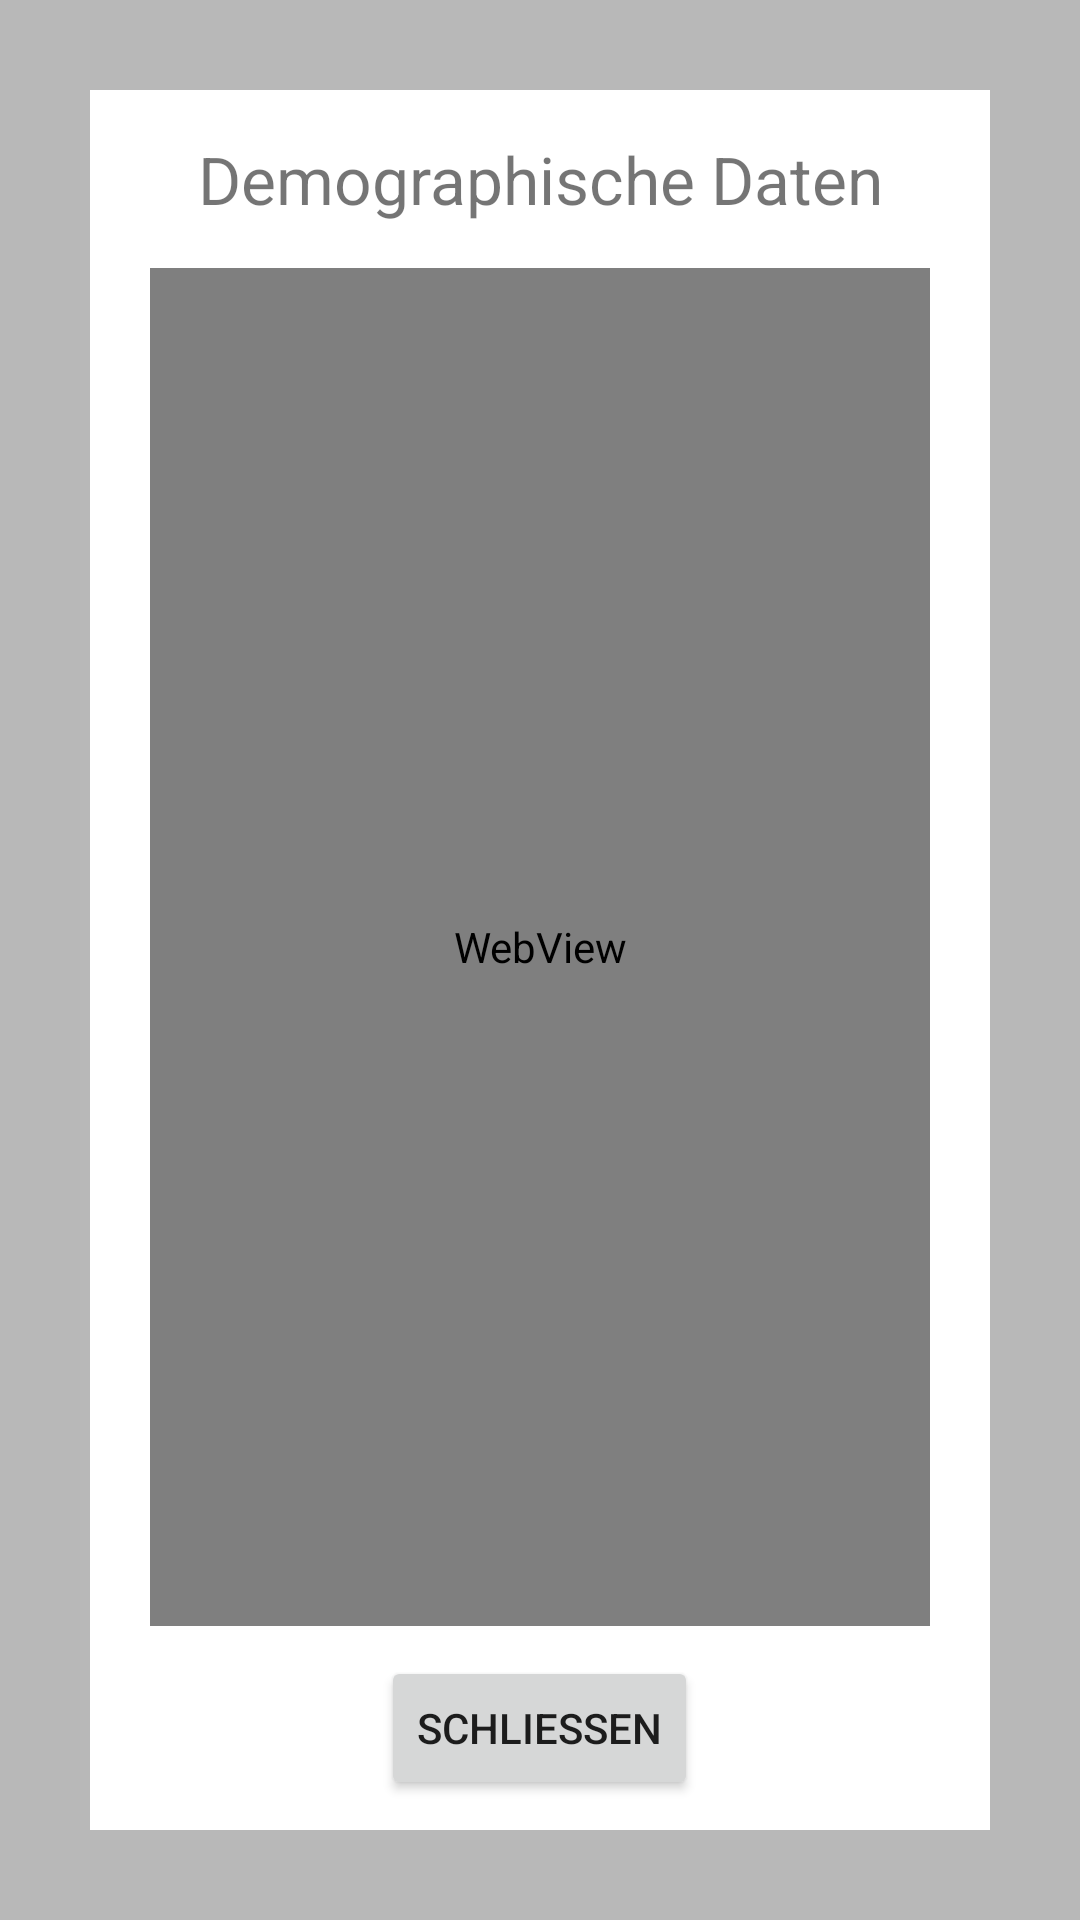

Here is an Android app screen rendered from its layout file. Give the layout XML and the strings, colors and styles it references.
<!-- AndroidManifest.xml: application theme BlueTheme -->
<!-- res/layout/popup_explain.xml -->
<?xml version="1.0" encoding="utf-8"?>
<FrameLayout
    xmlns:android="http://schemas.android.com/apk/res/android"
    android:layout_width="match_parent"
    android:layout_height="match_parent"
    android:background="#44000000">

    <LinearLayout
        android:layout_width="match_parent"
        android:layout_height="match_parent"
        android:orientation="vertical"
        android:background="@android:color/white"
        android:layout_margin="30dp">

        <TextView
            android:layout_width="match_parent"
            android:layout_height="wrap_content"
            android:text="@string/demography_popup_title"
            android:id="@+id/textView"
            android:textSize="22sp"
            android:gravity="center"
            android:padding="15dp" />

        <WebView
            android:id="@+id/explain_webview"
            android:layout_width="match_parent"
            android:layout_height="0dp"
            android:layout_weight="1"
            android:layout_marginLeft="20dp"
            android:layout_marginRight="20dp" />

        <LinearLayout
            android:orientation="horizontal"
            android:layout_width="match_parent"
            android:layout_height="wrap_content"
            android:background="@android:color/white"
            android:gravity="center"
            android:layout_margin="10dp">

            <Button
                android:layout_width="wrap_content"
                android:layout_height="wrap_content"
                android:text="@string/close"
                android:id="@+id/close_button" />
        </LinearLayout>

    </LinearLayout>
</FrameLayout>
<!-- resources referenced by this layout -->
<resources>
  <string name="close">Schließen</string>
  <string name="demography_popup_title">Demographische Daten</string>
  <style name="BlueTheme" parent="Theme.AppCompat.Light.DarkActionBar">
          <item name="colorPrimary">@color/bars_blue</item>
          <item name="colorPrimaryDark">@color/bars_darkblue</item>
          <item name="primaryBar">@style/PrimaryBar.Blue</item>
          <item name="primaryBarText">@style/PrimaryBarText.Blue</item>
          <item name="secondaryBar">@style/SecondaryBar.Blue</item>
          <item name="subBar">@style/SubBar.Blue</item>
      </style>
  <color name="bars_blue">#006494</color>
  <color name="bars_darkblue">#13293D</color>
  <style name="PrimaryBar.Blue">
          <item name="android:background">@color/bars_cyan</item>
          <item name="android:textColor">@android:color/white</item>
      </style>
  <style name="PrimaryBarText.Blue">
          <item name="android:textColor">@android:color/white</item>
      </style>
  <style name="SecondaryBar.Blue">
          <item name="android:background">@color/bars_blue_saturated</item>
      </style>
  <style name="SubBar.Blue">
          <item name="android:background">@color/bars_blue_saturated</item>
          <item name="android:textColor">@android:color/white</item>
      </style>
  <color name="bars_cyan">#247BA0</color>
  <color name="bars_blue_saturated">#1b98e0</color>
</resources>
